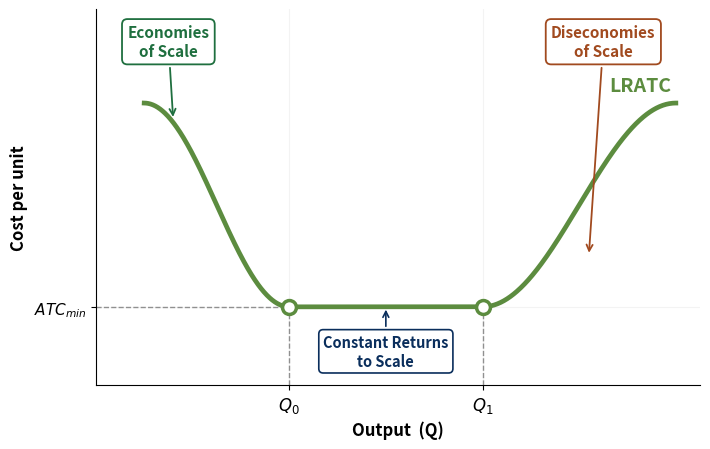

The script that saved this image:
"""Render a clean LRATC U-curve with the three labelled regions:
Economies of Scale → Constant Returns to Scale → Diseconomies of Scale.
Marks ATC_min and the Q0 / Q1 boundaries where the flat-bottom region
begins and ends.
"""
import matplotlib
matplotlib.use('Agg')
import matplotlib.pyplot as plt
import numpy as np

# Build a piecewise LRATC: declining curve → flat plateau → rising curve.
GREEN = '#5C8C3F'
PRIMARY = '#0a2e5c'
MUTED = '#666'

q1 = np.linspace(1.0, 4, 300)   # economies-of-scale region (falling)
q2 = np.linspace(4, 8, 100)     # constant-returns plateau (flat)
q3 = np.linspace(8, 12, 300)    # diseconomies region (rising)

# ATC_min is the plateau value
ATC_MIN = 1.0
# Falling: smooth cosine-blend from ATC_MIN + h0 at q1[0] down to ATC_MIN at q1[-1]
h0 = 2.6
t1 = (q1 - q1[0]) / (q1[-1] - q1[0])
y1 = ATC_MIN + h0 * (1 + np.cos(np.pi * t1)) / 2
# Flat plateau
y2 = np.full_like(q2, ATC_MIN)
# Rising: smooth cosine-blend from ATC_MIN at q3[0] up to ATC_MIN + h1 at q3[-1]
h1 = 2.6
t3 = (q3 - q3[0]) / (q3[-1] - q3[0])
y3 = ATC_MIN + h1 * (1 - np.cos(np.pi * t3)) / 2

q_all = np.concatenate([q1, q2, q3])
y_all = np.concatenate([y1, y2, y3])

fig, ax = plt.subplots(figsize=(7.2, 4.6))
ax.plot(q_all, y_all, color=GREEN, linewidth=3.4, zorder=3)

# Plateau endpoints
ax.plot([4], [ATC_MIN], 'o', color='white', markersize=10, zorder=5,
        markeredgecolor=GREEN, markeredgewidth=2.5)
ax.plot([8], [ATC_MIN], 'o', color='white', markersize=10, zorder=5,
        markeredgecolor=GREEN, markeredgewidth=2.5)

# Horizontal ATC_min dashed line
ax.plot([0, 4], [ATC_MIN, ATC_MIN], '--', color=MUTED, linewidth=1.0, alpha=0.7)
# Vertical dashed at Q0 and Q1
ax.plot([4, 4], [0, ATC_MIN], '--', color=MUTED, linewidth=1.0, alpha=0.7)
ax.plot([8, 8], [0, ATC_MIN], '--', color=MUTED, linewidth=1.0, alpha=0.7)

# Region annotation: Economies of Scale (top-left arrow into falling part)
ax.annotate('Economies\nof Scale',
            xy=(1.6, y1[40] - 0.1), xytext=(1.5, 4.2),
            fontsize=11, color='#1f6f3f', fontweight='bold', ha='center',
            bbox=dict(boxstyle='round,pad=0.35', facecolor='white',
                      edgecolor='#1f6f3f', linewidth=1.3),
            arrowprops=dict(arrowstyle='->', color='#1f6f3f', lw=1.3))

# Region annotation: Diseconomies of Scale (top-right arrow into rising part)
ax.annotate('Diseconomies\nof Scale',
            xy=(10.2, y3[100]), xytext=(10.5, 4.2),
            fontsize=11, color='#a14a1f', fontweight='bold', ha='center',
            bbox=dict(boxstyle='round,pad=0.35', facecolor='white',
                      edgecolor='#a14a1f', linewidth=1.3),
            arrowprops=dict(arrowstyle='->', color='#a14a1f', lw=1.3))

# Region annotation: Constant Returns to Scale (bottom-middle pointing to plateau)
ax.annotate('Constant Returns\nto Scale',
            xy=(6, ATC_MIN), xytext=(6, 0.25),
            fontsize=10.5, color=PRIMARY, fontweight='bold', ha='center',
            bbox=dict(boxstyle='round,pad=0.3', facecolor='white',
                      edgecolor=PRIMARY, linewidth=1.2),
            arrowprops=dict(arrowstyle='->', color=PRIMARY, lw=1.2))

# LRATC label on the right
ax.text(11.9, y3[-1] + 0.1, 'LRATC',
        fontsize=14, color=GREEN, fontweight='bold', fontstyle='italic',
        ha='right', va='bottom')

# Axes labels
ax.set_xlabel('Output  (Q)', fontsize=12, fontweight='bold')
ax.set_ylabel('Cost per unit', fontsize=12, fontweight='bold')

# Tick labels for ATC_min, Q0, Q1
ax.set_yticks([ATC_MIN])
ax.set_yticklabels(['$ATC_{min}$'], fontsize=11, fontstyle='italic')
ax.set_xticks([4, 8])
ax.set_xticklabels(['$Q_0$', '$Q_1$'], fontsize=12, fontstyle='italic')

ax.set_xlim(0, 12.5)
ax.set_ylim(0, 4.8)

ax.spines['top'].set_visible(False)
ax.spines['right'].set_visible(False)
ax.grid(True, alpha=0.15)

plt.tight_layout()
plt.savefig('fig-lratc-regions.png', dpi=160, bbox_inches='tight',
            facecolor='white')
print('saved fig-lratc-regions.png')
